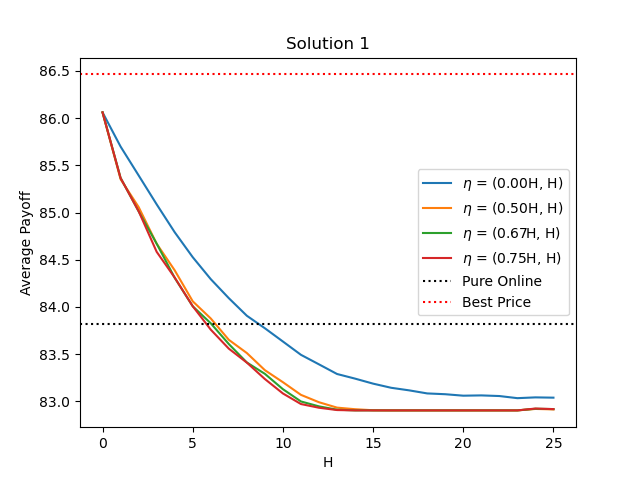

The file beside this chart, header and first rows:
, H, payoff('$\eta$ = (0.00H, H)'), payoff('$\eta$ = (0.50H, H)'), payoff('$\eta$ = (0.67H, H)'), payoff('$\eta$ = (0.75H, H)'), pure online, best price
0, 0.0, 86.06, 86.06, 86.06, 86.06, 83.82, 86.46
1, 1.0, 85.7, 85.35, 85.37, 85.37, 83.82, 86.46
2, 2.0, 85.39, 85.06, 85.01, 85.02, 83.82, 86.46
3, 3.0, 85.09, 84.67, 84.67, 84.58, 83.82, 86.46
4, 4.0, 84.79, 84.39, 84.31, 84.31, 83.82, 86.46
5, 5.0, 84.53, 84.06, 84.01, 84.01, 83.82, 86.46
6, 6.0, 84.29, 83.88, 83.83, 83.76, 83.82, 86.46
7, 7.0, 84.09, 83.65, 83.61, 83.56, 83.82, 86.46
8, 8.0, 83.91, 83.51, 83.41, 83.41, 83.82, 86.46
9, 9.0, 83.77, 83.33, 83.29, 83.24, 83.82, 86.46
10, 10.0, 83.63, 83.2, 83.13, 83.08, 83.82, 86.46
11, 11.0, 83.49, 83.07, 83, 82.97, 83.82, 86.46
12, 12.0, 83.39, 82.99, 82.95, 82.93, 83.82, 86.46
13, 13.0, 83.29, 82.93, 82.91, 82.91, 83.82, 86.46
14, 14.0, 83.24, 82.92, 82.9, 82.9, 83.82, 86.46
15, 15.0, 83.19, 82.91, 82.9, 82.9, 83.82, 86.46
16, 16.0, 83.14, 82.9, 82.9, 82.9, 83.82, 86.46
17, 17.0, 83.12, 82.9, 82.9, 82.9, 83.82, 86.46
18, 18.0, 83.08, 82.9, 82.9, 82.9, 83.82, 86.46
19, 19.0, 83.08, 82.9, 82.9, 82.9, 83.82, 86.46
20, 20.0, 83.06, 82.9, 82.9, 82.9, 83.82, 86.46
21, 21.0, 83.06, 82.9, 82.9, 82.9, 83.82, 86.46
22, 22.0, 83.06, 82.9, 82.9, 82.9, 83.82, 86.46
23, 23.0, 83.03, 82.9, 82.9, 82.9, 83.82, 86.46
24, 24.0, 83.04, 82.92, 82.92, 82.92, 83.82, 86.46
25, 25.0, 83.04, 82.92, 82.92, 82.92, 83.82, 86.46
